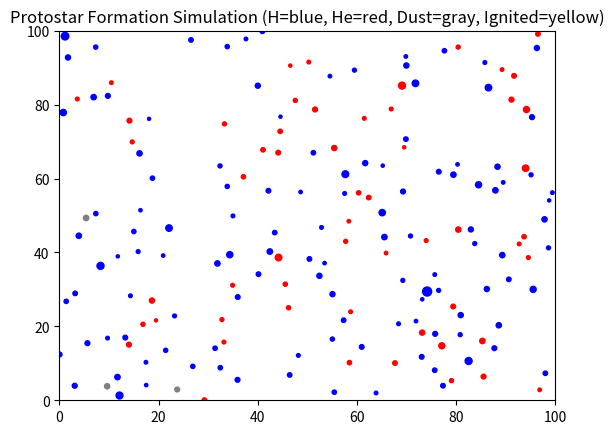

Source code (Python):
import numpy as np
import matplotlib.pyplot as plt
import matplotlib.animation as animation

# Simulation Parameters
NUM_PARTICLES = 200
SPACE_SIZE = 100
G = 1.0
TIME_STEP = 0.1
MERGE_DISTANCE = 2.0
PROB_GROWTH = 0.1
FUSION_THRESHOLD = 5.0  # mass at which protostar ignites

# Initialize particles
# Each particle: [x, y, vx, vy, mass, type]
# type: 0 = hydrogen, 1 = helium, 2 = dust
particles = np.zeros((NUM_PARTICLES, 6))
particles[:, 0:2] = np.random.rand(NUM_PARTICLES, 2) * SPACE_SIZE
particles[:, 2:4] = (np.random.rand(NUM_PARTICLES, 2) - 0.5)
particles[:, 4] = np.random.rand(NUM_PARTICLES) * 1 + 0.5
particles[:, 5] = np.random.choice([0,1,2], NUM_PARTICLES, p=[0.7,0.25,0.05])

# Colors for plotting
type_colors = {0: 'blue', 1: 'red', 2: 'gray'}

# Update function
def update_particles(particles):
    N = len(particles)
    for i in range(N):
        if particles[i,4] <= 0:
            continue
        for j in range(i+1, N):
            if particles[j,4] <= 0:
                continue
            dx = particles[j,0] - particles[i,0]
            dy = particles[j,1] - particles[i,1]
            dist = np.sqrt(dx**2 + dy**2)
            if dist < 1e-5:
                dist = 1e-5
            force = G * particles[i,4] * particles[j,4] / dist**2
            ax = force * dx / dist / particles[i,4]
            ay = force * dy / dist / particles[i,4]
            particles[i,2] += ax * TIME_STEP
            particles[i,3] += ay * TIME_STEP
            particles[j,2] -= ax * TIME_STEP
            particles[j,3] -= ay * TIME_STEP
            if dist < MERGE_DISTANCE:
                total_mass = particles[i,4] + particles[j,4]
                particles[i,0:4] = (particles[i,0:4]*particles[i,4] + particles[j,0:4]*particles[j,4]) / total_mass
                particles[i,4] = total_mass
                particles[i,5] = particles[i,5] if particles[i,4] >= particles[j,4] else particles[j,5]
                particles[j,4] = 0
    particles[:,0] += particles[:,2]*TIME_STEP
    particles[:,1] += particles[:,3]*TIME_STEP

    for p in particles:
        if p[4] > 2 and np.random.rand() < PROB_GROWTH:
            p[4] += 0.1
    
    return particles

# Visualization
fig, ax = plt.subplots()
mask = particles[:,4] > 0

def get_colors(particles):
    colors = []
    for p in particles:
        if p[4] > FUSION_THRESHOLD:
            colors.append('yellow')  # protostar ignites
        else:
            colors.append(type_colors[p[5]])
    return colors

colors = get_colors(particles[mask])
scat = ax.scatter(particles[mask,0], particles[mask,1], s=particles[mask,4]*10, c=colors)

def animate(frame):
    global particles
    particles = update_particles(particles)
    mask = particles[:,4] > 0
    colors = get_colors(particles[mask])
    scat.set_offsets(particles[mask,0:2])
    scat.set_sizes(particles[mask,4]*10)
    scat.set_color(colors)
    return scat,

ax.set_xlim(0, SPACE_SIZE)
ax.set_ylim(0, SPACE_SIZE)
ax.set_title("Protostar Formation Simulation (H=blue, He=red, Dust=gray, Ignited=yellow)")
ani = animation.FuncAnimation(fig, animate, frames=200, interval=50, blit=True)
plt.show()

